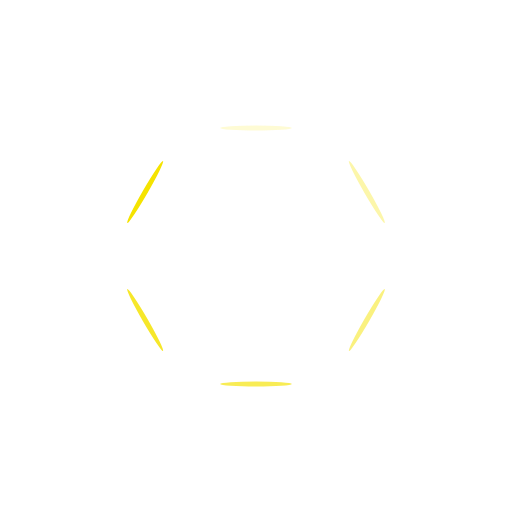
t = 0.00 s
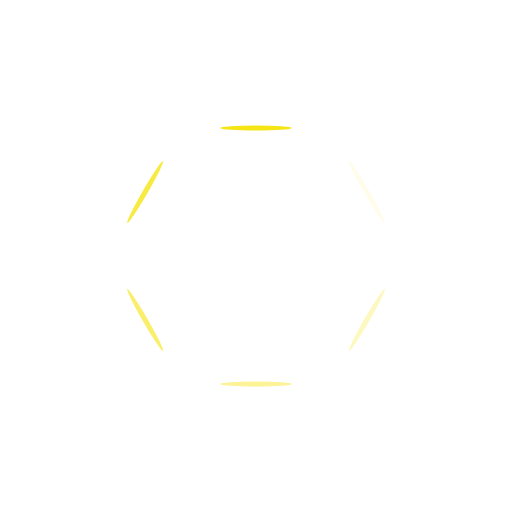
t = 0.25 s
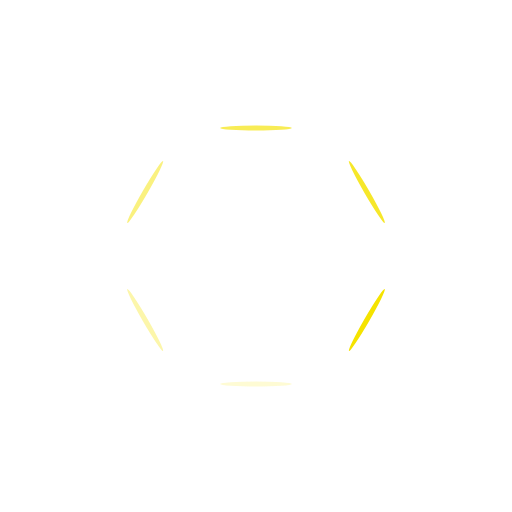
t = 0.50 s
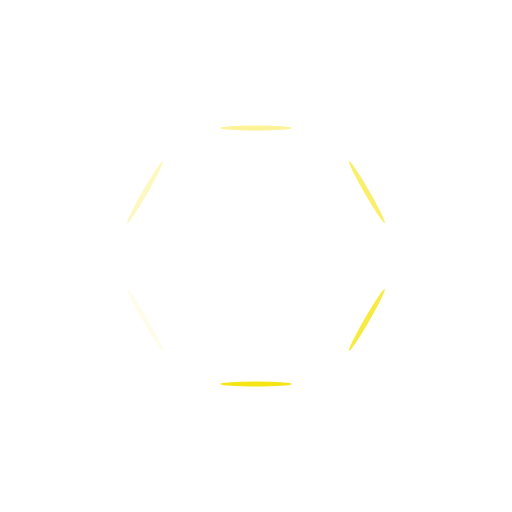
t = 0.75 s

The animated SVG that drew these frames (rendered in a browser with its animation timeline set to each time). Animation: 6 SMIL elements (animate=6); one cycle of 1.00 s, repeats indefinitely.

<?xml version="1.0" encoding="utf-8"?>
<svg xmlns="http://www.w3.org/2000/svg" xmlns:xlink="http://www.w3.org/1999/xlink" style="margin: auto; background: rgb(255, 255, 255); display: block; shape-rendering: auto;" width="200px" height="200px" viewBox="0 0 100 100" preserveAspectRatio="xMidYMid">
<g transform="rotate(0 50 50)">
  <rect x="43" y="24.5" rx="7" ry="0.5" width="14" height="1" fill="#f5e300">
    <animate attributeName="opacity" values="1;0" keyTimes="0;1" dur="1s" begin="-0.8333333333333334s" repeatCount="indefinite"></animate>
  </rect>
</g><g transform="rotate(60 50 50)">
  <rect x="43" y="24.5" rx="7" ry="0.5" width="14" height="1" fill="#f5e300">
    <animate attributeName="opacity" values="1;0" keyTimes="0;1" dur="1s" begin="-0.6666666666666666s" repeatCount="indefinite"></animate>
  </rect>
</g><g transform="rotate(120 50 50)">
  <rect x="43" y="24.5" rx="7" ry="0.5" width="14" height="1" fill="#f5e300">
    <animate attributeName="opacity" values="1;0" keyTimes="0;1" dur="1s" begin="-0.5s" repeatCount="indefinite"></animate>
  </rect>
</g><g transform="rotate(180 50 50)">
  <rect x="43" y="24.5" rx="7" ry="0.5" width="14" height="1" fill="#f5e300">
    <animate attributeName="opacity" values="1;0" keyTimes="0;1" dur="1s" begin="-0.3333333333333333s" repeatCount="indefinite"></animate>
  </rect>
</g><g transform="rotate(240 50 50)">
  <rect x="43" y="24.5" rx="7" ry="0.5" width="14" height="1" fill="#f5e300">
    <animate attributeName="opacity" values="1;0" keyTimes="0;1" dur="1s" begin="-0.16666666666666666s" repeatCount="indefinite"></animate>
  </rect>
</g><g transform="rotate(300 50 50)">
  <rect x="43" y="24.5" rx="7" ry="0.5" width="14" height="1" fill="#f5e300">
    <animate attributeName="opacity" values="1;0" keyTimes="0;1" dur="1s" begin="0s" repeatCount="indefinite"></animate>
  </rect>
</g>
<!-- [ldio] generated by https://loading.io/ --></svg>
